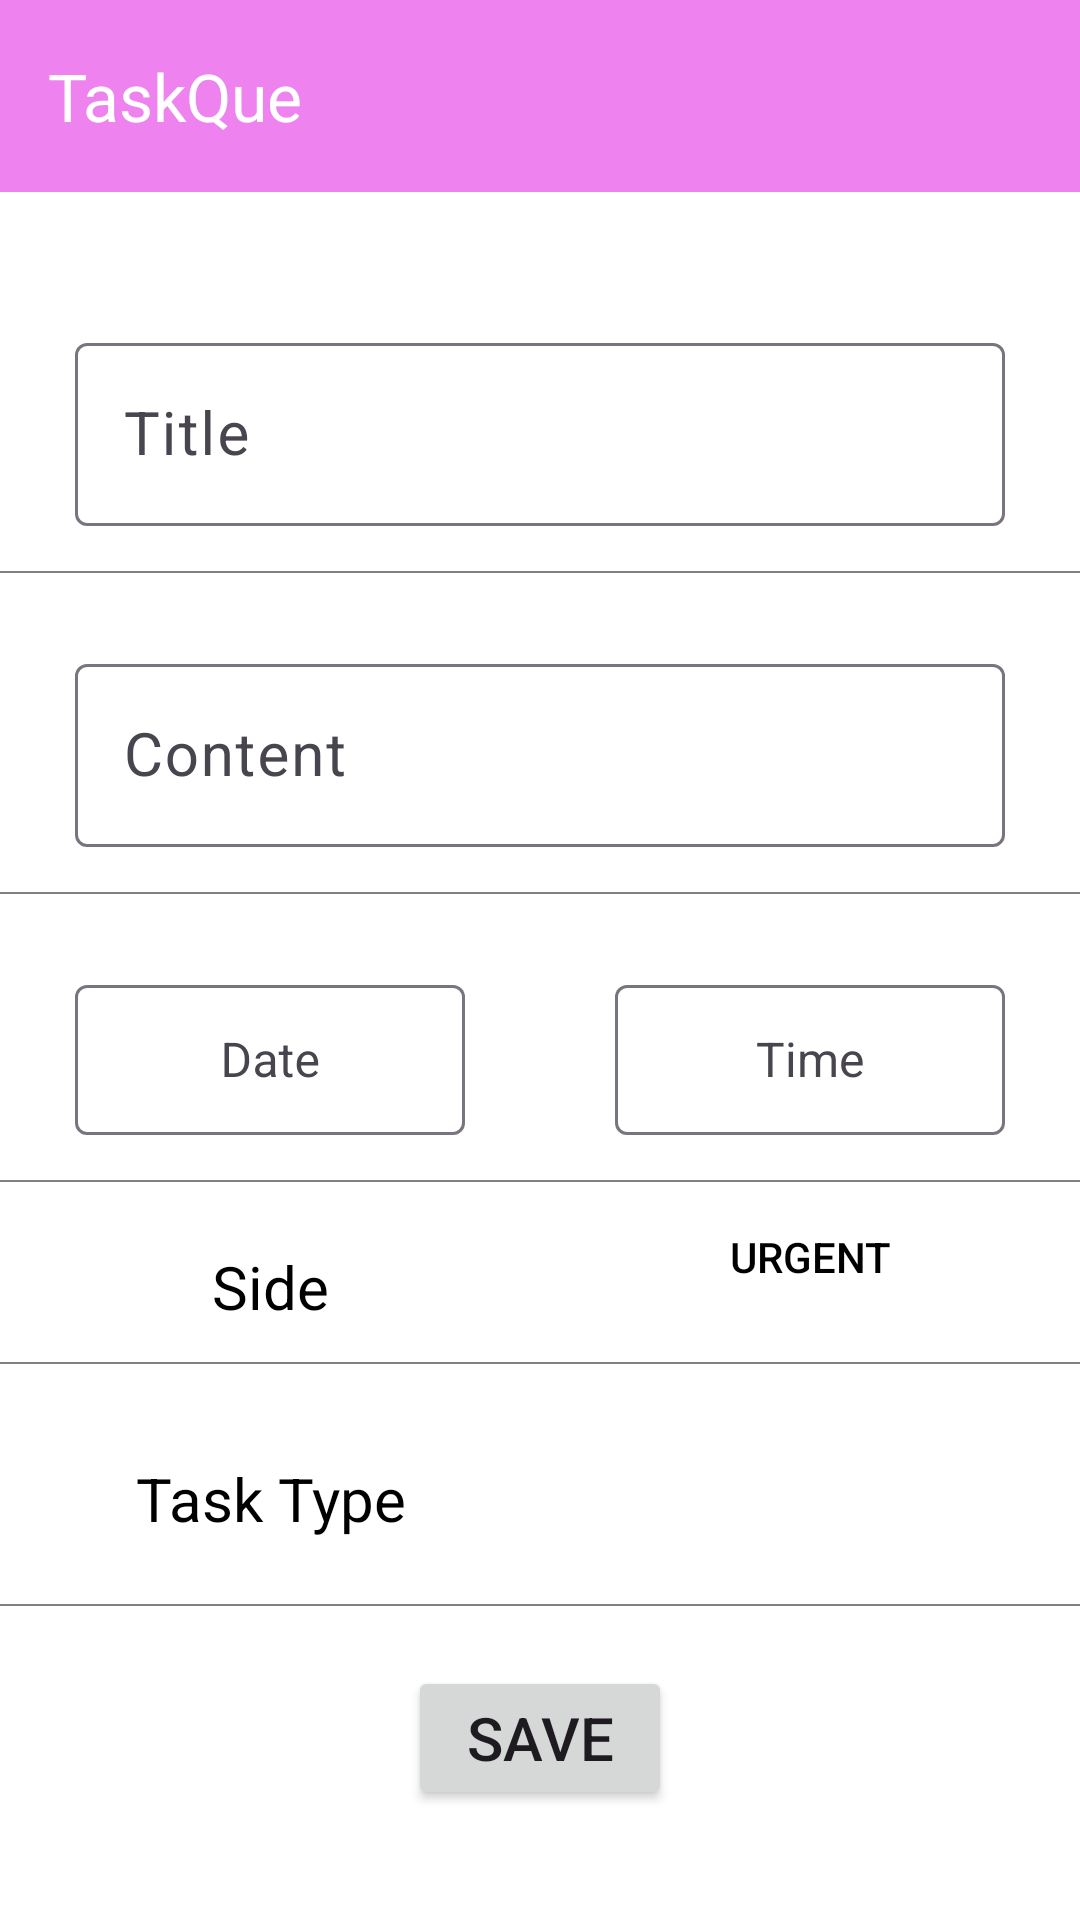

The Android layout XML behind this screen, and the referenced resources:
<!-- AndroidManifest.xml: application theme Theme.TaskQue -->
<!-- res/layout/edit_view.xml -->
<?xml version="1.0" encoding="utf-8"?>
<androidx.constraintlayout.widget.ConstraintLayout xmlns:android="http://schemas.android.com/apk/res/android"
    xmlns:app="http://schemas.android.com/apk/res-auto"
    xmlns:tools="http://schemas.android.com/tools"
    android:layout_width="match_parent"
    android:layout_height="match_parent"
    android:background="@color/White"
    tools:context=".ui.activity.EditViewActivity">

    <include
        android:id="@+id/editheaderbar"
        layout="@layout/task_toolbar"
        app:layout_constraintEnd_toEndOf="parent"
        app:layout_constraintStart_toStartOf="parent"
        app:layout_constraintTop_toTopOf="parent" />

    <ScrollView
        android:layout_width="match_parent"
        android:layout_height="0dp"
        app:layout_constraintBottom_toBottomOf="parent"
        app:layout_constraintEnd_toEndOf="parent"
        app:layout_constraintStart_toStartOf="parent"
        app:layout_constraintTop_toBottomOf="@id/editheaderbar">

        <androidx.constraintlayout.widget.ConstraintLayout
            android:layout_width="match_parent"
            android:layout_height="match_parent"
            android:layout_marginTop="20dp">

            <com.google.android.material.textfield.TextInputLayout
                android:id="@+id/titleinputlayout"
                android:layout_width="match_parent"
                android:layout_height="wrap_content"
                android:layout_margin="20dp"
                android:padding="5dp"
                app:layout_constraintEnd_toEndOf="parent"
                app:layout_constraintStart_toStartOf="parent"
                app:layout_constraintTop_toTopOf="parent">

                <com.google.android.material.textfield.TextInputEditText
                    android:id="@+id/titleInputtext"
                    android:layout_width="match_parent"
                    android:layout_height="wrap_content"
                    android:hint="Title"
                    android:inputType="text"
                    android:textColor="@color/Black"
                    android:textSize="20sp" />
            </com.google.android.material.textfield.TextInputLayout>

            <View
                android:id="@+id/line1"
                android:layout_width="match_parent"
                android:layout_height="0.5dp"
                android:layout_marginTop="10dp"
                android:layout_marginBottom="10dp"
                android:background="@color/Gray"
                app:layout_constraintEnd_toEndOf="parent"
                app:layout_constraintStart_toStartOf="parent"
                app:layout_constraintTop_toBottomOf="@id/titleinputlayout" />

            <com.google.android.material.textfield.TextInputLayout
                android:id="@+id/contentinputlayout"
                android:layout_width="match_parent"
                android:layout_height="wrap_content"
                android:layout_margin="20dp"
                android:padding="5dp"
                app:layout_constraintEnd_toEndOf="parent"
                app:layout_constraintStart_toStartOf="parent"
                app:layout_constraintTop_toBottomOf="@id/line1">

                <com.google.android.material.textfield.TextInputEditText
                    android:id="@+id/contentinputtext"
                    android:layout_width="match_parent"
                    android:layout_height="wrap_content"
                    android:hint="Content"
                    android:inputType="textMultiLine"
                    android:textColor="@color/Black"
                    android:textSize="20sp" />

            </com.google.android.material.textfield.TextInputLayout>

            <View
                android:id="@+id/line2"
                android:layout_width="match_parent"
                android:layout_height="0.5dp"
                android:layout_marginTop="10dp"
                android:layout_marginBottom="10dp"
                android:background="@color/Gray"
                app:layout_constraintEnd_toEndOf="parent"
                app:layout_constraintStart_toStartOf="parent"
                app:layout_constraintTop_toBottomOf="@id/contentinputlayout" />

            <com.google.android.material.textfield.TextInputLayout
                android:id="@+id/dateinputlayout"
                android:layout_width="0dp"
                android:layout_height="wrap_content"
                android:layout_margin="20dp"
                android:padding="5dp"
                app:layout_constraintEnd_toStartOf="@id/timeinputlayout"
                app:layout_constraintStart_toStartOf="parent"
                app:layout_constraintTop_toBottomOf="@id/line2">

                <com.google.android.material.textfield.MaterialAutoCompleteTextView
                    android:id="@+id/dateinputtext"
                    android:layout_width="match_parent"
                    android:layout_height="50dp"
                    android:padding="5dp"
                    android:gravity="center"
                    android:clickable="false"
                    android:focusable="false"
                    android:hint="Date"
                    android:textColor="@color/Black"
                    android:textSize="16sp" />

            </com.google.android.material.textfield.TextInputLayout>

            <com.google.android.material.textfield.TextInputLayout
                android:id="@+id/timeinputlayout"
                android:layout_width="0dp"
                android:layout_height="wrap_content"
                android:layout_margin="20dp"
                android:clickable="false"
                android:focusable="false"
                android:padding="5dp"
                app:layout_constraintEnd_toEndOf="parent"
                app:layout_constraintStart_toEndOf="@id/dateinputlayout"
                app:layout_constraintTop_toBottomOf="@id/line2">

                <com.google.android.material.textfield.MaterialAutoCompleteTextView
                    android:id="@+id/timeinputtext"
                    android:layout_width="match_parent"
                    android:layout_height="50dp"
                    android:hint="Time"
                    android:clickable="false"
                    android:focusable="false"
                    android:padding="5dp"
                    android:gravity="center"
                    android:textColor="@color/Black"
                    android:textSize="16sp" />

            </com.google.android.material.textfield.TextInputLayout>

            <View
                android:id="@+id/line3"
                android:layout_width="match_parent"
                android:layout_height="0.5dp"
                android:layout_marginTop="10dp"
                android:layout_marginBottom="10dp"
                android:background="@color/Gray"
                app:layout_constraintEnd_toEndOf="parent"
                app:layout_constraintStart_toStartOf="parent"
                app:layout_constraintTop_toBottomOf="@id/timeinputlayout" />

            <TextView
                android:id="@+id/textside"
                android:layout_width="0dp"
                android:layout_height="50dp"
                android:layout_marginStart="20dp"
                android:layout_marginTop="20dp"
                android:layout_marginEnd="20dp"
                android:layout_marginBottom="10dp"
                android:gravity="center"
                android:text="Side"
                android:textColor="@color/Black"
                android:textSize="20sp"
                app:layout_constraintBottom_toTopOf="@id/line4"
                app:layout_constraintEnd_toStartOf="@id/sidebutton"
                app:layout_constraintStart_toStartOf="parent"
                app:layout_constraintTop_toBottomOf="@id/line3" />

            <ToggleButton
                android:id="@+id/sidebutton"
                android:layout_width="0dp"
                android:layout_height="50dp"
                android:layout_marginStart="20dp"
                android:layout_marginEnd="20dp"
                android:background="@android:color/transparent"
                android:textColor="@color/Black"
                android:textOff="Urgent"
                android:textOn="Non-Urgent"
                app:layout_constraintBottom_toTopOf="@id/line4"
                app:layout_constraintEnd_toEndOf="parent"
                app:layout_constraintStart_toEndOf="@id/textside"
                app:layout_constraintTop_toBottomOf="@id/line3" />

            <View
                android:id="@+id/line4"
                android:layout_width="match_parent"
                android:layout_height="0.5dp"
                android:layout_marginTop="10dp"
                android:layout_marginBottom="10dp"
                android:background="@color/Gray"
                app:layout_constraintEnd_toEndOf="parent"
                app:layout_constraintStart_toStartOf="parent"
                app:layout_constraintTop_toBottomOf="@id/sidebutton" />

            <TextView
                android:id="@+id/tasktypetext"
                android:layout_width="0dp"
                android:layout_height="50dp"
                android:layout_margin="20dp"
                android:gravity="center"
                android:padding="5dp"
                android:text="Task Type"
                android:textColor="@color/Black"
                android:textSize="20sp"
                app:layout_constraintEnd_toStartOf="@id/tasktypespinner"
                app:layout_constraintStart_toStartOf="parent"
                app:layout_constraintTop_toBottomOf="@id/line4" />

            <Spinner
                android:id="@+id/tasktypespinner"
                style="@style/SpinnerItemStyle"
                android:layout_width="0dp"
                android:layout_height="50dp"
                android:layout_margin="20sp"
                android:gravity="center"
                android:padding="5dp"
                app:layout_constraintCircleRadius="10dp"
                app:layout_constraintEnd_toEndOf="parent"
                app:layout_constraintStart_toEndOf="@id/tasktypetext"
                app:layout_constraintTop_toBottomOf="@id/line4"

                />

            <View
                android:id="@+id/line5"
                android:layout_width="match_parent"
                android:layout_height="0.5dp"
                android:layout_marginTop="10dp"
                android:layout_marginBottom="10dp"
                android:background="@color/Gray"
                app:layout_constraintEnd_toEndOf="parent"
                app:layout_constraintStart_toStartOf="parent"
                app:layout_constraintTop_toBottomOf="@id/tasktypespinner" />

            <Button
                android:id="@+id/savebutton"
                android:layout_width="wrap_content"
                android:layout_height="wrap_content"
                android:layout_margin="20dp"
                android:text="Save"
                android:textSize="20sp"
                app:layout_constraintEnd_toEndOf="parent"
                app:layout_constraintStart_toStartOf="parent"
                app:layout_constraintTop_toBottomOf="@id/line5" />
        </androidx.constraintlayout.widget.ConstraintLayout>

    </ScrollView>

</androidx.constraintlayout.widget.ConstraintLayout>
<!-- res/layout/task_toolbar.xml (included above) -->
<?xml version="1.0" encoding="utf-8"?>
<androidx.appcompat.widget.Toolbar
    xmlns:android="http://schemas.android.com/apk/res/android"
    xmlns:app="http://schemas.android.com/apk/res-auto"
    android:id="@+id/toolbarheader"
    android:layout_width="match_parent"
    app:title="TaskQue"
     app:subtitleTextColor="@color/White"
    android:layout_height="wrap_content"
    android:background="@color/Violet"
    app:titleTextColor="@color/White"
    app:layout_constraintEnd_toEndOf="parent"
    app:layout_constraintStart_toStartOf="parent"
    app:layout_constraintTop_toTopOf="parent">


</androidx.appcompat.widget.Toolbar>
<!-- resources referenced by this layout -->
<resources>
  <color name="Black">#000000</color>
  <color name="Gray">#808080</color>
  <color name="Violet">#EE82EE</color>
  <color name="White">#FFFFFF</color>
  <style name="SpinnerItemStyle">
  <item name="color">@color/Black</item>
  <item name="android:background">@color/White</item>
      </style>
  <style name="Theme.TaskQue" parent="Base.Theme.TaskQue">
          <item name="android:windowBackground">@android:color/white</item>
      </style>
  <style name="Base.Theme.TaskQue" parent="Theme.Material3.Light.NoActionBar">
          
          
      </style>
</resources>
